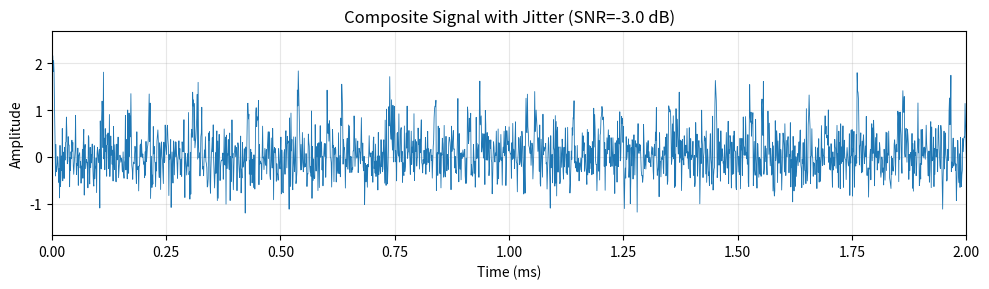
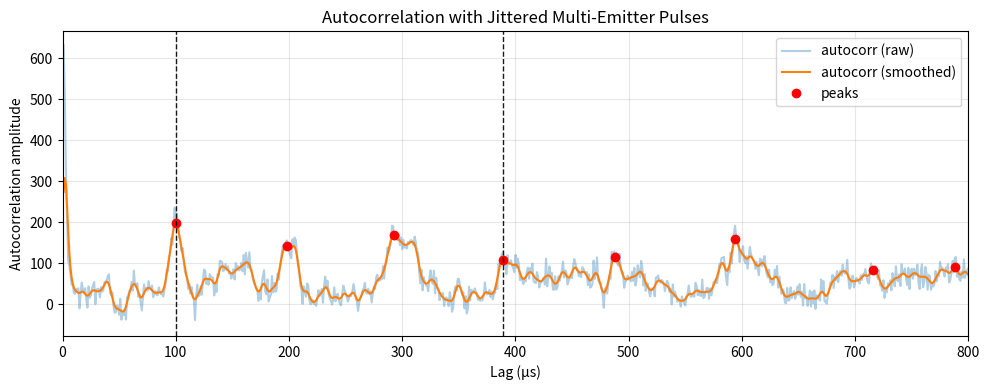

These figures' Python source, in order:
import numpy as np
import matplotlib.pyplot as plt
from scipy.signal import correlate, find_peaks

# -----------------------------
# Parameters
# -----------------------------
fs = 1_000_000         # sampling rate (Hz)
duration = 0.010       # 10 ms total time
t = np.arange(0, duration, 1/fs)

# emitter 1
pulse_width1 = 5e-6    # 5 us
PRI1 = 100e-6          # 100 us
jitter1 = 5e-6         # standard deviation of PRI jitter

# emitter 2
pulse_width2 = 8e-6    # 8 us
PRI2 = 150e-6          # 150 us
jitter2 = 8e-6         # standard deviation of PRI jitter

# noise level (SNR in dB relative to pulse energy)
SNR_dB = -3.0          # try -3 dB (noisy)

np.random.seed(0)

# -----------------------------
# Generate jittered pulse trains
# -----------------------------
def generate_jittered_pulse_train(base_PRI, jitter_std, pulse_width, duration, fs):
    pulse_times = []
    t_curr = 0.0
    while t_curr < duration:
        pulse_times.append(t_curr)
        PRI_jittered = base_PRI + np.random.randn() * jitter_std
        t_curr += max(PRI_jittered, 1e-9)  # prevent negative/zero PRI
    t_array = np.arange(0, duration, 1/fs)
    rx = np.zeros_like(t_array)
    for pt in pulse_times:
        mask = (t_array >= pt) & (t_array < pt + pulse_width)
        rx[mask] = 1.0
    return rx, np.array(pulse_times)

rx1, times1 = generate_jittered_pulse_train(PRI1, jitter1, pulse_width1, duration, fs)
rx2, times2 = generate_jittered_pulse_train(PRI2, jitter2, pulse_width2, duration, fs)

# optionally give different amplitudes
rx2 *= 0.7

# Composite received signal
rx_clean = rx1 + rx2

# -----------------------------
# Add Gaussian noise
# -----------------------------
signal_power = np.mean(rx_clean**2)
SNR_linear = 10**(SNR_dB / 10)
noise_power = signal_power / SNR_linear
noise = np.random.normal(0, np.sqrt(noise_power), size=rx_clean.size)
rx = rx_clean + noise

# -----------------------------
# Visualize time-domain (brief)
# -----------------------------
plt.figure(figsize=(10, 3))
plt.plot(t*1e3, rx, linewidth=0.6)
plt.title(f"Composite Signal with Jitter (SNR={SNR_dB} dB)")
plt.xlabel("Time (ms)")
plt.ylabel("Amplitude")
plt.xlim(0, 2e-3*1e3)
plt.grid(alpha=0.3)
plt.tight_layout()
plt.show()

# -----------------------------
# Autocorrelation (positive lags)
# -----------------------------
auto = correlate(rx, rx, mode='full')
lags = np.arange(-len(rx)+1, len(rx)) / fs
mid = len(auto)//2
auto_pos = auto[mid+1:]
lags_pos = lags[mid+1:]

# -----------------------------
# Smooth autocorrelation
# -----------------------------
smooth_ms = 2.0e-6
kernel_sigma = int(max(1, smooth_ms * fs))
kernel_len = kernel_sigma * 8 + 1
xi = np.arange(kernel_len) - kernel_len//2
kernel = np.exp(-0.5 * (xi / kernel_sigma)**2)
kernel = kernel / np.sum(kernel)
auto_pos_smooth = np.convolve(auto_pos, kernel, mode='same')

# -----------------------------
# Peak detection
# -----------------------------
prominence = 0.12 * np.max(auto_pos_smooth)
min_distance = int(0.5 * min(PRI1, PRI2) * fs)
peaks, props = find_peaks(auto_pos_smooth, prominence=prominence, distance=min_distance)
peak_lags = lags_pos[peaks]
peak_lags_us = peak_lags * 1e6

# -----------------------------
# Harmonic-rejection to find fundamental PRIs (fixed)
# -----------------------------
fundamentals = []
tol = 0.08  # 8% tolerance

for lag_us in np.sort(peak_lags_us):
    if lag_us < 0.5 * min(PRI1, PRI2) * 1e6:
        continue
    is_harmonic = False
    for f in fundamentals:
        ratio = lag_us / f
        # reject only if it’s a near integer multiple (not too close to 1)
        if abs(ratio - round(ratio)) < tol and abs(ratio - 1.0) > tol:
            is_harmonic = True
            break
    if not is_harmonic:
        fundamentals.append(lag_us)

# Keep only the number of known emitters
N_emitters = 2
fundamentals = fundamentals[:N_emitters]

print("Estimated fundamental PRIs (µs):", np.round(fundamentals, 2))


# -----------------------------
# Print results
# -----------------------------
print(f"True PRIs: {PRI1*1e6:.1f} µs and {PRI2*1e6:.1f} µs")
print("Detected peak lags (µs):", np.round(peak_lags_us, 2))
print("Estimated fundamental PRIs (µs):", np.round(fundamentals, 2))

# -----------------------------
# Plot autocorrelation
# -----------------------------
plt.figure(figsize=(10, 4))
plt.plot(lags_pos*1e6, auto_pos, alpha=0.35, label="autocorr (raw)")
plt.plot(lags_pos*1e6, auto_pos_smooth, linewidth=1.5, label="autocorr (smoothed)")
plt.plot(peak_lags_us, auto_pos_smooth[peaks], "ro", label="peaks")
for f in fundamentals:
    plt.axvline(f, color='k', linestyle='--', linewidth=1, alpha=0.9)
plt.xlim(0, 800)
plt.xlabel("Lag (µs)")
plt.ylabel("Autocorrelation amplitude")
plt.title("Autocorrelation with Jittered Multi-Emitter Pulses")
plt.legend()
plt.grid(alpha=0.3)
plt.tight_layout()
plt.show()
